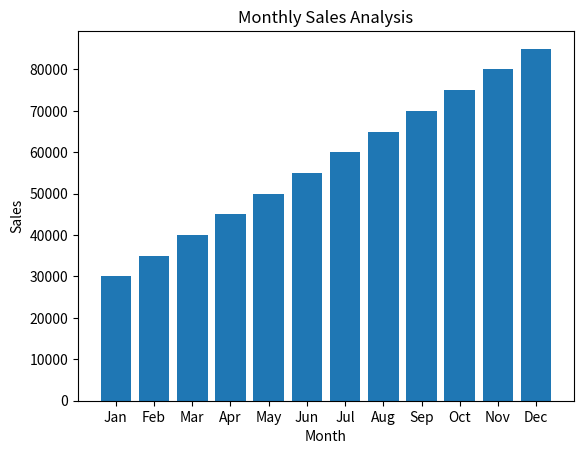

Write Python code to recreate this figure.
import matplotlib.pyplot as plt
import pandas as pd

months=['Jan','Feb','Mar','Apr','May','Jun','Jul','Aug',
'Sep','Oct','Nov','Dec']
sales =[30000,35000,40000,45000,50000,55000,60000,65000,
70000,75000,80000,85000]
plt.bar(months,sales)
plt.title("Monthly Sales Analysis")
plt.xlabel("Month")
plt.ylabel("Sales")
plt.show()
